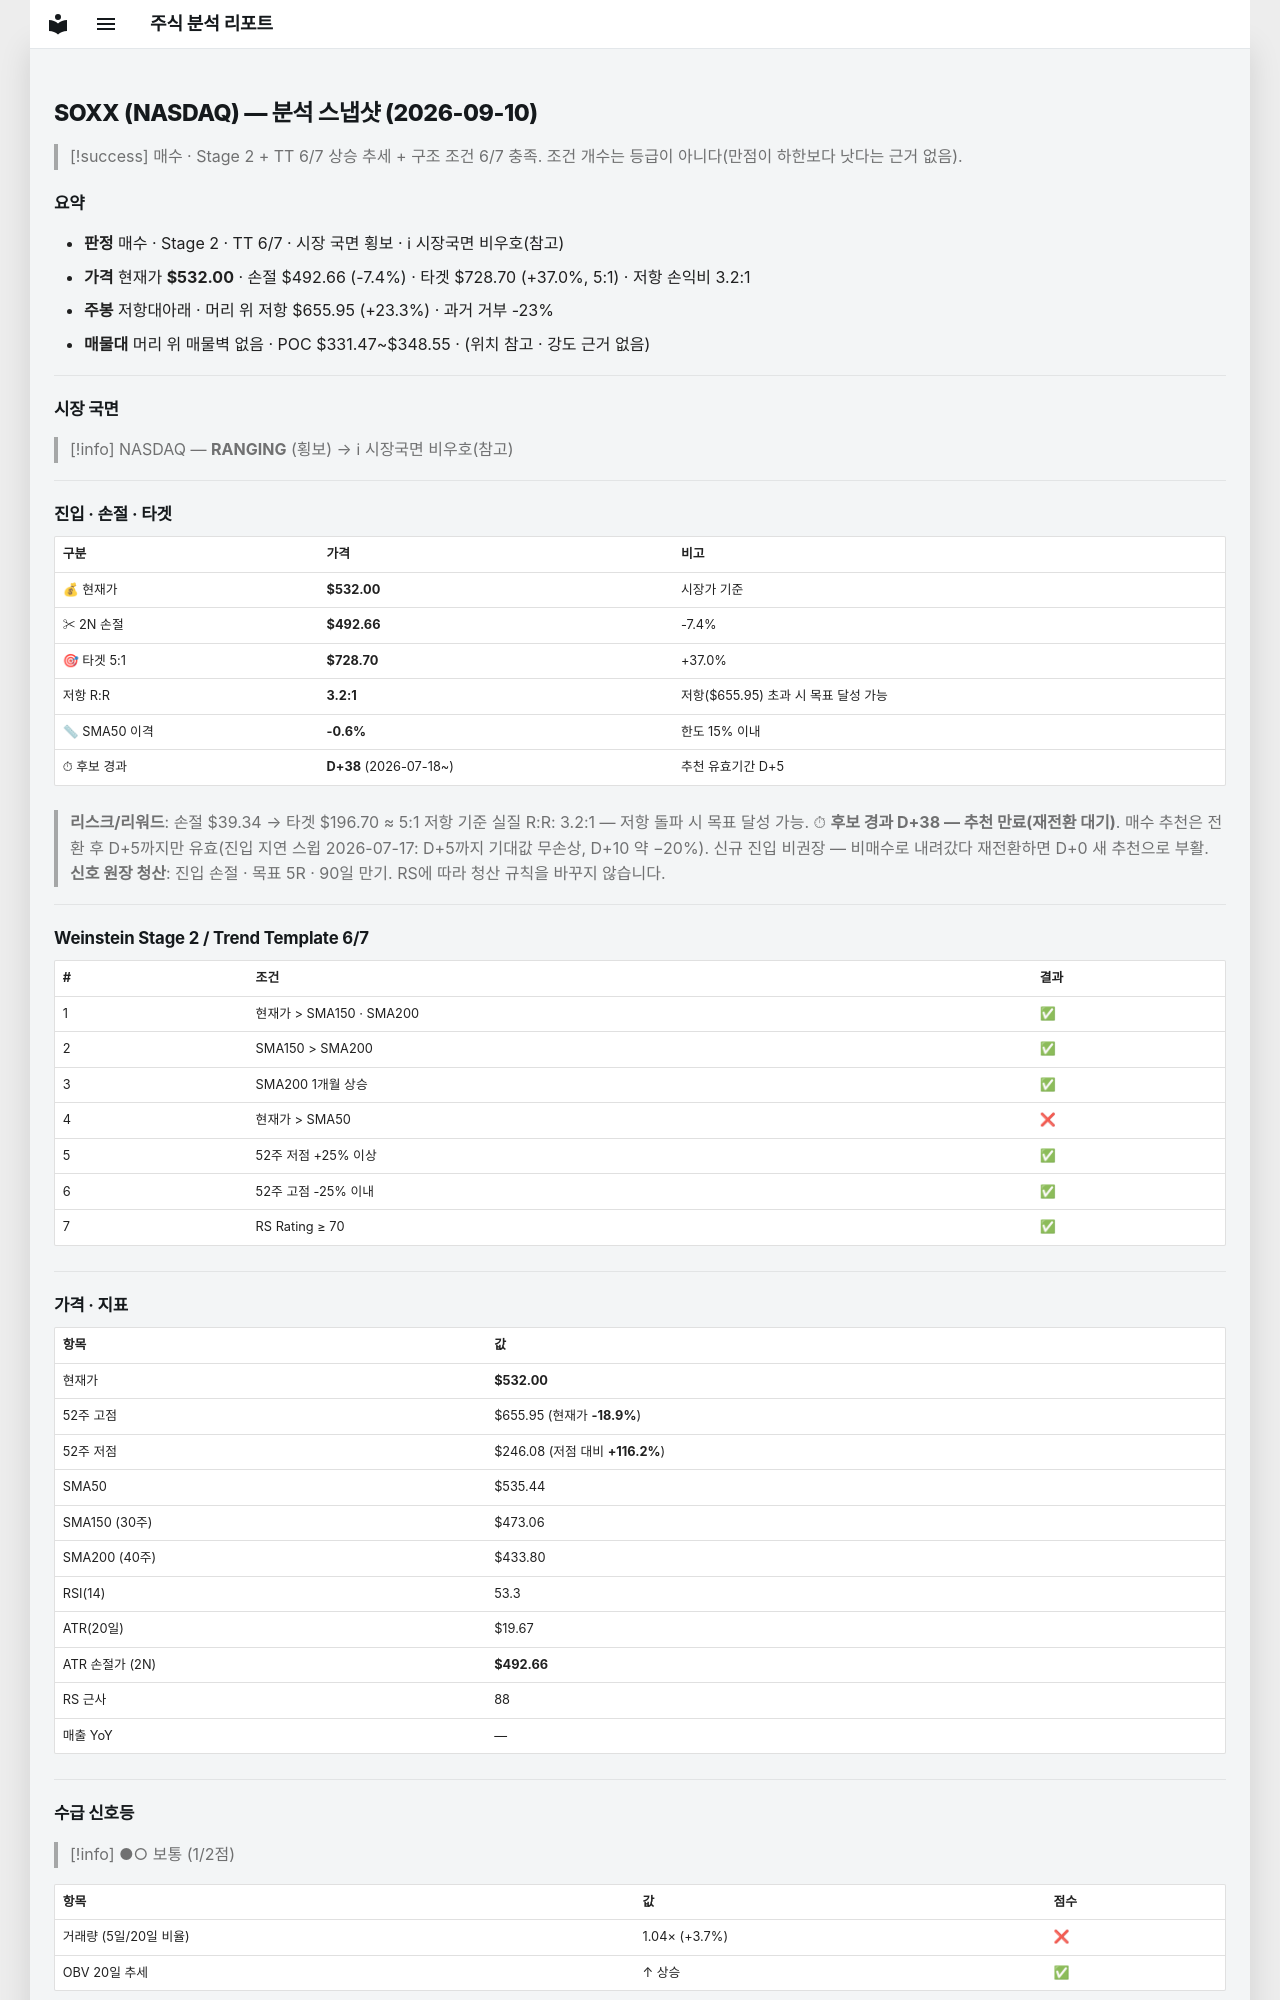

repository: soloandco/stock-reports · page: snapshots/SOXX-2026-09-10/index.html · generator: mkdocs

---
type: analysis-snapshot
title: SOXX 분석 스냅샷
ticker: SOXX
market: NASDAQ
created: 2026-09-10
updated: 2026-09-10
bar-date: 2026-09-09
verdict: 매수관찰
real-rr: 3.15
sma50-gap-pct: -0.6
candidate-days: 38
candidate-since: 2026-07-18
weekly-position: 저항대아래
weekly-overhead-price: 655.95
weekly-overhead-pct: 23.3
stage: 2
trend-template-score: 6
tt-max: 7
price: 532.0
stop-price: 492.6599533071576
market-regime: RANGING
supply-demand-score: 1/2
supply-demand-label: 보통
status: tracking
tags:
  - stock-agent
  - watchlist
  - SOXX
  - analysis
related:
  - "[[analysis-template]]"
---

# SOXX (NASDAQ) — 분석 스냅샷 (2026-09-10)

> [!success] 매수 · Stage 2 + TT 6/7
> 상승 추세 + 구조 조건 6/7 충족. 조건 개수는 등급이 아니다(만점이 하한보다 낫다는 근거 없음).

## 요약

- **판정** 매수 · Stage 2 · TT 6/7 · 시장 국면 횡보 · ℹ 시장국면 비우호(참고)
- **가격** 현재가 **$532.00** · 손절 $492.66 (-7.4%) · 타겟 $728.70 (+37.0%, 5:1) · 저항 손익비 3.2:1
- **주봉** 저항대아래 · 머리 위 저항 $655.95 (+23.3%) · 과거 거부 -23%
- **매물대** 머리 위 매물벽 없음 · POC $331.47~$348.55 · (위치 참고 · 강도 근거 없음)

---

## 시장 국면

> [!info] NASDAQ — **RANGING** (횡보) → ℹ 시장국면 비우호(참고)

---

## 진입 · 손절 · 타겟

| 구분 | 가격 | 비고 |
|------|------|------|
| 💰 현재가 | **$532.00** | 시장가 기준 |
| ✂ 2N 손절 | **$492.66** | -7.4% |
| 🎯 타겟 5:1 | **$728.70** | +37.0% |
| 저항 R:R | **3.2:1** | 저항($655.95) 초과 시 목표 달성 가능 |
| 📏 SMA50 이격 | **-0.6%** | 한도 15% 이내 |
| ⏱ 후보 경과 | **D+38** (2026-07-18~) | 추천 유효기간 D+5 |

> **리스크/리워드**: 손절 $39.34 → 타겟 $196.70 ≈ 5:1
> 저항 기준 실질 R:R: 3.2:1 — 저항 돌파 시 목표 달성 가능.
> ⏱ **후보 경과 D+38 — 추천 만료(재전환 대기)**. 매수 추천은 전환 후 D+5까지만 유효(진입 지연 스윕 2026-07-17: D+5까지 기대값 무손상, D+10 약 −20%). 신규 진입 비권장 — 비매수로 내려갔다 재전환하면 D+0 새 추천으로 부활.
> **신호 원장 청산**: 진입 손절 · 목표 5R · 90일 만기. RS에 따라 청산 규칙을 바꾸지 않습니다.

---

## Weinstein Stage 2 / Trend Template 6/7

| # | 조건 | 결과 |
|---|------|------|
| 1 | 현재가 > SMA150 · SMA200 | ✅ |
| 2 | SMA150 > SMA200 | ✅ |
| 3 | SMA200 1개월 상승 | ✅ |
| 4 | 현재가 > SMA50 | ❌ |
| 5 | 52주 저점 +25% 이상 | ✅ |
| 6 | 52주 고점 -25% 이내 | ✅ |
| 7 | RS Rating ≥ 70 | ✅ |

---

## 가격 · 지표

| 항목 | 값 |
|------|---|
| 현재가 | **$532.00** |
| 52주 고점 | $655.95 (현재가 **-18.9%**) |
| 52주 저점 | $246.08 (저점 대비 **+116.2%**) |
| SMA50 | $535.44 |
| SMA150 (30주) | $473.06 |
| SMA200 (40주) | $433.80 |
| RSI(14) | 53.3 |
| ATR(20일) | $19.67 |
| ATR 손절가 (2N) | **$492.66** |
| RS 근사 | 88 |
| 매출 YoY | — |

---
## 수급 신호등

> [!info] ●○ 보통 (1/2점)

| 항목 | 값 | 점수 |
|------|------|------|
| 거래량 (5일/20일 비율) | 1.04× (+3.7%) | ❌ |
| OBV 20일 추세 | ↑ 상승 | ✅ |

> **판독법**: 거래량이 20일 평균보다 20% 이상 많고 OBV(온밸런스볼륨)가 상승 중이면 매집 수급이 강한 것으로 판단합니다.

---
